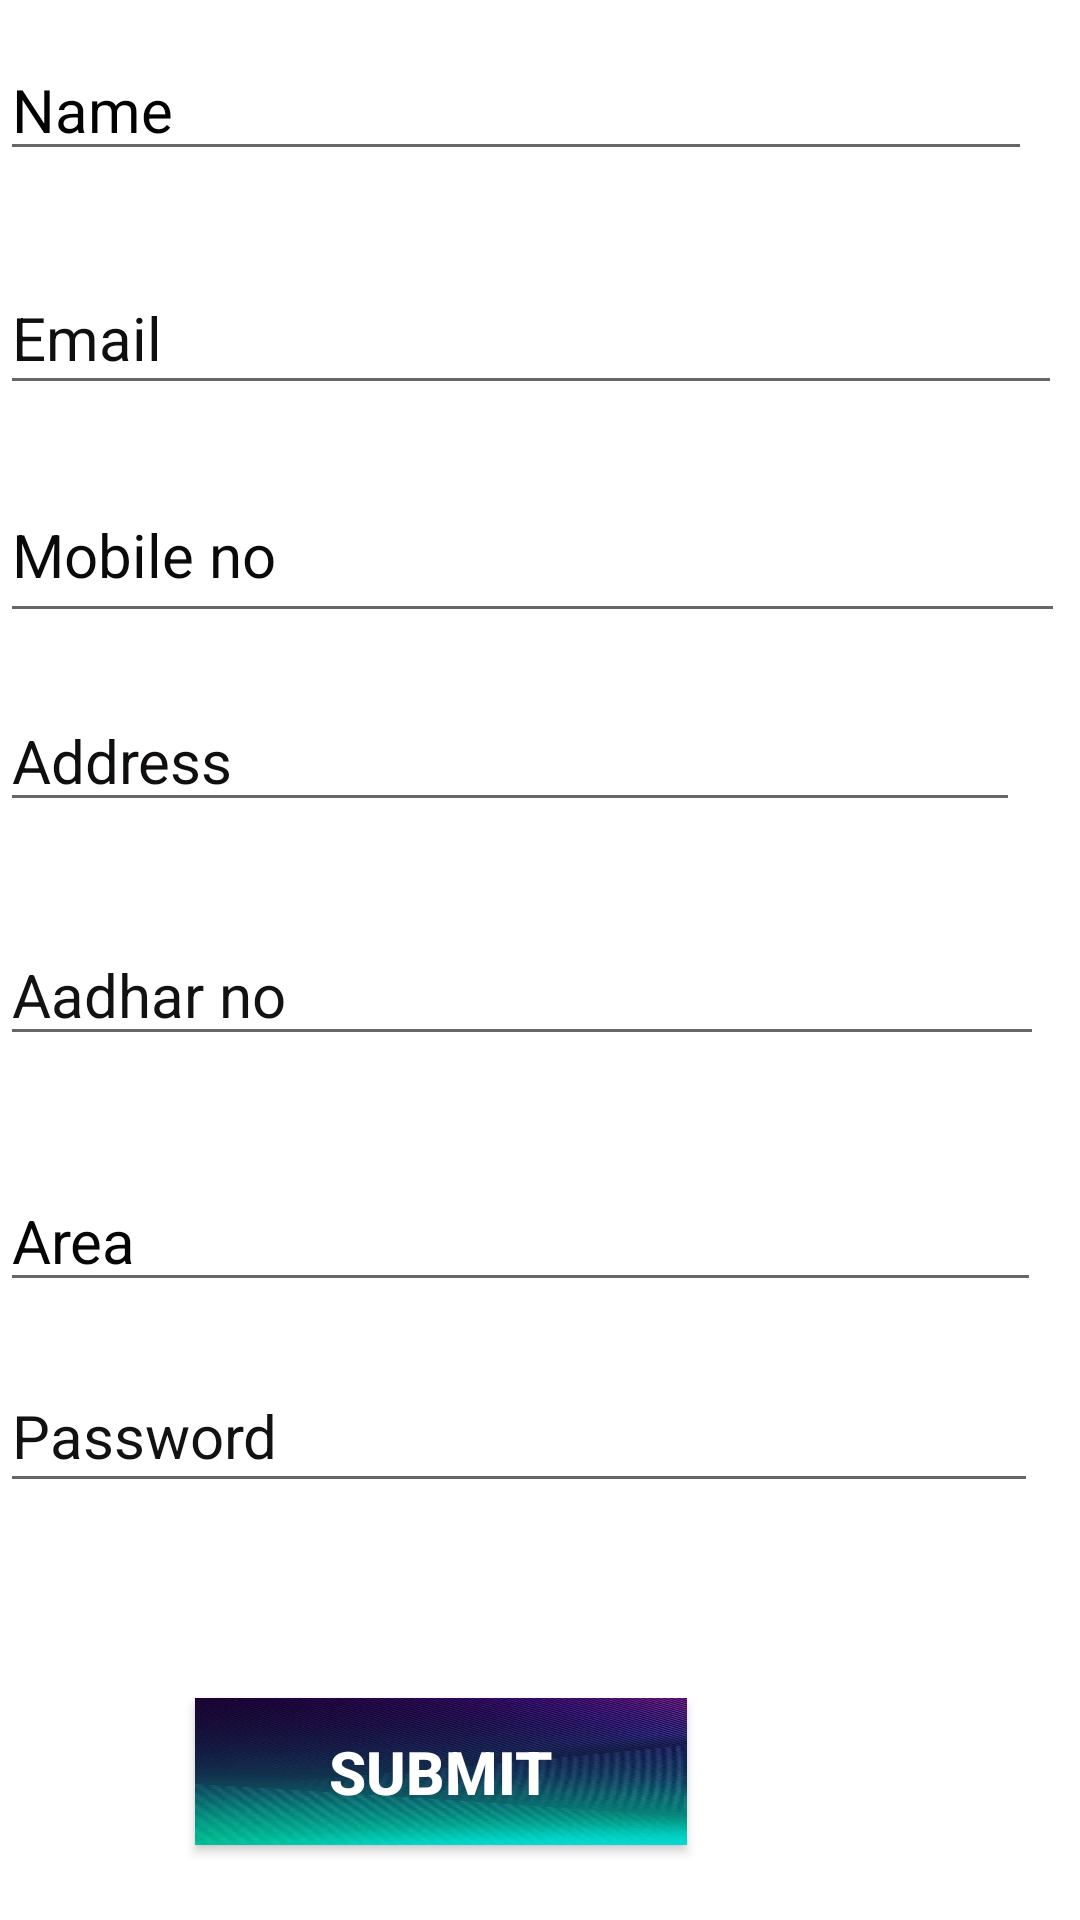

Here is an Android app screen rendered from its layout file. Give the layout XML and the strings, colors and styles it references.
<!-- AndroidManifest.xml: application theme Theme.Sproject -->
<!-- res/layout/activity_driverreg.xml -->
<?xml version="1.0" encoding="utf-8"?>
<RelativeLayout xmlns:android="http://schemas.android.com/apk/res/android"
    xmlns:app="http://schemas.android.com/apk/res-auto"
    xmlns:tools="http://schemas.android.com/tools"
    android:layout_width="match_parent"
    android:layout_height="match_parent"
    tools:context=".driverreg">

    <TextView
        android:id="@+id/textView"
        android:layout_width="309dp"
        android:layout_height="wrap_content"
        android:layout_alignParentEnd="true"
        android:layout_alignParentBottom="true"
        android:layout_marginEnd="44dp"
        android:layout_marginBottom="655dp"
        android:text="Driver Registration"
        android:textColor="#69DD53"
        android:textSize="34sp"
        android:textStyle="bold"
        tools:ignore="HardcodedText,TextSizeCheck,TextContrastCheck" />

    <EditText
        android:id="@+id/Username1"
        android:layout_width="388dp"
        android:layout_height="wrap_content"
        android:layout_alignParentEnd="true"
        android:layout_alignParentBottom="true"
        android:layout_marginEnd="16dp"
        android:layout_marginBottom="583dp"
        android:autofillHints=""
        android:ems="10"
        android:hint="Name"
        android:inputType="textPersonName"
        android:textColorHint="#020202"
        android:textSize="20sp"
        tools:ignore="HardcodedText" />

    <EditText
        android:id="@+id/Email1"
        android:layout_width="397dp"
        android:layout_height="wrap_content"
        android:layout_alignParentEnd="true"
        android:layout_alignParentBottom="true"
        android:layout_marginEnd="6dp"
        android:layout_marginBottom="505dp"
        android:autofillHints=""
        android:ems="10"
        android:hint="Email"
        android:inputType="textEmailAddress"
        android:minHeight="48dp"
        android:textColorHint="#100F0F"
        android:textSize="20sp"
        tools:ignore="HardcodedText" />

    <EditText
        android:id="@+id/MobileNumber1"
        android:layout_width="395dp"
        android:layout_height="55dp"
        android:layout_alignParentEnd="true"
        android:layout_alignParentBottom="true"
        android:layout_marginEnd="5dp"
        android:layout_marginBottom="429dp"
        android:autofillHints=""
        android:ems="10"
        android:hint="Mobile no"
        android:inputType="number"
        android:textColorHint="#0B0A0A"
        android:textSize="20sp"
        tools:ignore="HardcodedText" />

    <EditText
        android:id="@+id/Password1"
        android:layout_width="384dp"
        android:layout_height="wrap_content"
        android:layout_alignParentEnd="true"
        android:layout_alignParentBottom="true"
        android:layout_marginEnd="14dp"
        android:layout_marginBottom="139dp"
        android:ems="10"
        android:hint="Password"
        android:inputType="textPassword"
        android:minHeight="48dp"
        android:textColorHint="#131212"
        android:textSize="20sp"
        tools:ignore="Autofill,HardcodedText,SpeakableTextPresentCheck" />

    <EditText
        android:id="@+id/Address1"
        android:layout_width="381dp"
        android:layout_height="wrap_content"
        android:layout_alignParentEnd="true"
        android:layout_alignParentBottom="true"
        android:layout_marginEnd="20dp"
        android:layout_marginBottom="366dp"
        android:autofillHints=""
        android:ems="10"
        android:hint="Address"
        android:inputType="text"
        android:textColorHint="#100E0E"
        android:textSize="20sp"
        tools:ignore="HardcodedText" />

    <EditText
        android:id="@+id/Adharno1"
        android:layout_width="390dp"
        android:layout_height="wrap_content"
        android:layout_alignParentEnd="true"
        android:layout_alignParentBottom="true"
        android:layout_marginEnd="12dp"
        android:layout_marginBottom="288dp"
        android:autofillHints=""
        android:ems="10"
        android:hint="Aadhar no"
        android:inputType="number"
        android:textColorHint="#131111"
        android:textSize="20sp"
        tools:ignore="HardcodedText" />

    <EditText
        android:id="@+id/Area1"
        android:layout_width="390dp"
        android:layout_height="wrap_content"
        android:layout_alignParentEnd="true"
        android:layout_alignParentBottom="true"
        android:layout_marginEnd="13dp"
        android:layout_marginBottom="206dp"
        android:autofillHints=""
        android:hint="Area"
        android:inputType="text"
        android:textColorHint="#050505"
        android:textSize="20sp"
        tools:ignore="HardcodedText" />

    <Button
        android:id="@+id/submit"
        android:layout_width="164dp"
        android:layout_height="49dp"
        android:layout_alignParentEnd="true"
        android:layout_alignParentBottom="true"
        android:layout_marginEnd="131dp"
        android:layout_marginBottom="25dp"
        android:background="@drawable/backgroundimg"
        android:text="Submit"
        android:textColor="@color/white"
        android:textSize="20sp"
        android:textStyle="bold"
        app:backgroundTint="@null"
        tools:ignore="HardcodedText,TextSizeCheck"
        tools:layout_editor_absoluteX="141dp"
        tools:layout_editor_absoluteY="182dp" />

    <ProgressBar
        android:id="@+id/progressBar1"
        android:layout_width="60dp"
        android:layout_height="48dp"
        android:layout_centerInParent="true"
        android:elevation="10dp"
        android:visibility="gone"/>

</RelativeLayout>
<!-- resources referenced by this layout -->
<resources>
  <!-- drawable backgroundimg: jpg bitmap (drawable, 21724 bytes) -->
  <style name="Theme.Sproject" parent="Theme.MaterialComponents.DayNight.NoActionBar">
          
          <item name="colorPrimary">@color/purple_500</item>
          <item name="colorPrimaryVariant">@color/purple_700</item>
          <item name="colorOnPrimary">@color/white</item>
          
          <item name="colorSecondary">@color/teal_200</item>
          <item name="colorSecondaryVariant">@color/teal_700</item>
          <item name="colorOnSecondary">@color/black</item>
          
          <item name="android:statusBarColor">?attr/colorPrimaryVariant</item>
          
      </style>
  <!-- not gathered from this repository: default colours our renderer supplied (Android Studio template values) -->
  <color name="purple_500">#FF6200EE</color>
  <color name="purple_700">#FF3700B3</color>
  <color name="teal_200">#FF03DAC5</color>
  <color name="teal_700">#FF018786</color>
  <color name="black">#FF000000</color>
  <color name="white">#FFFFFFFF</color>
</resources>
